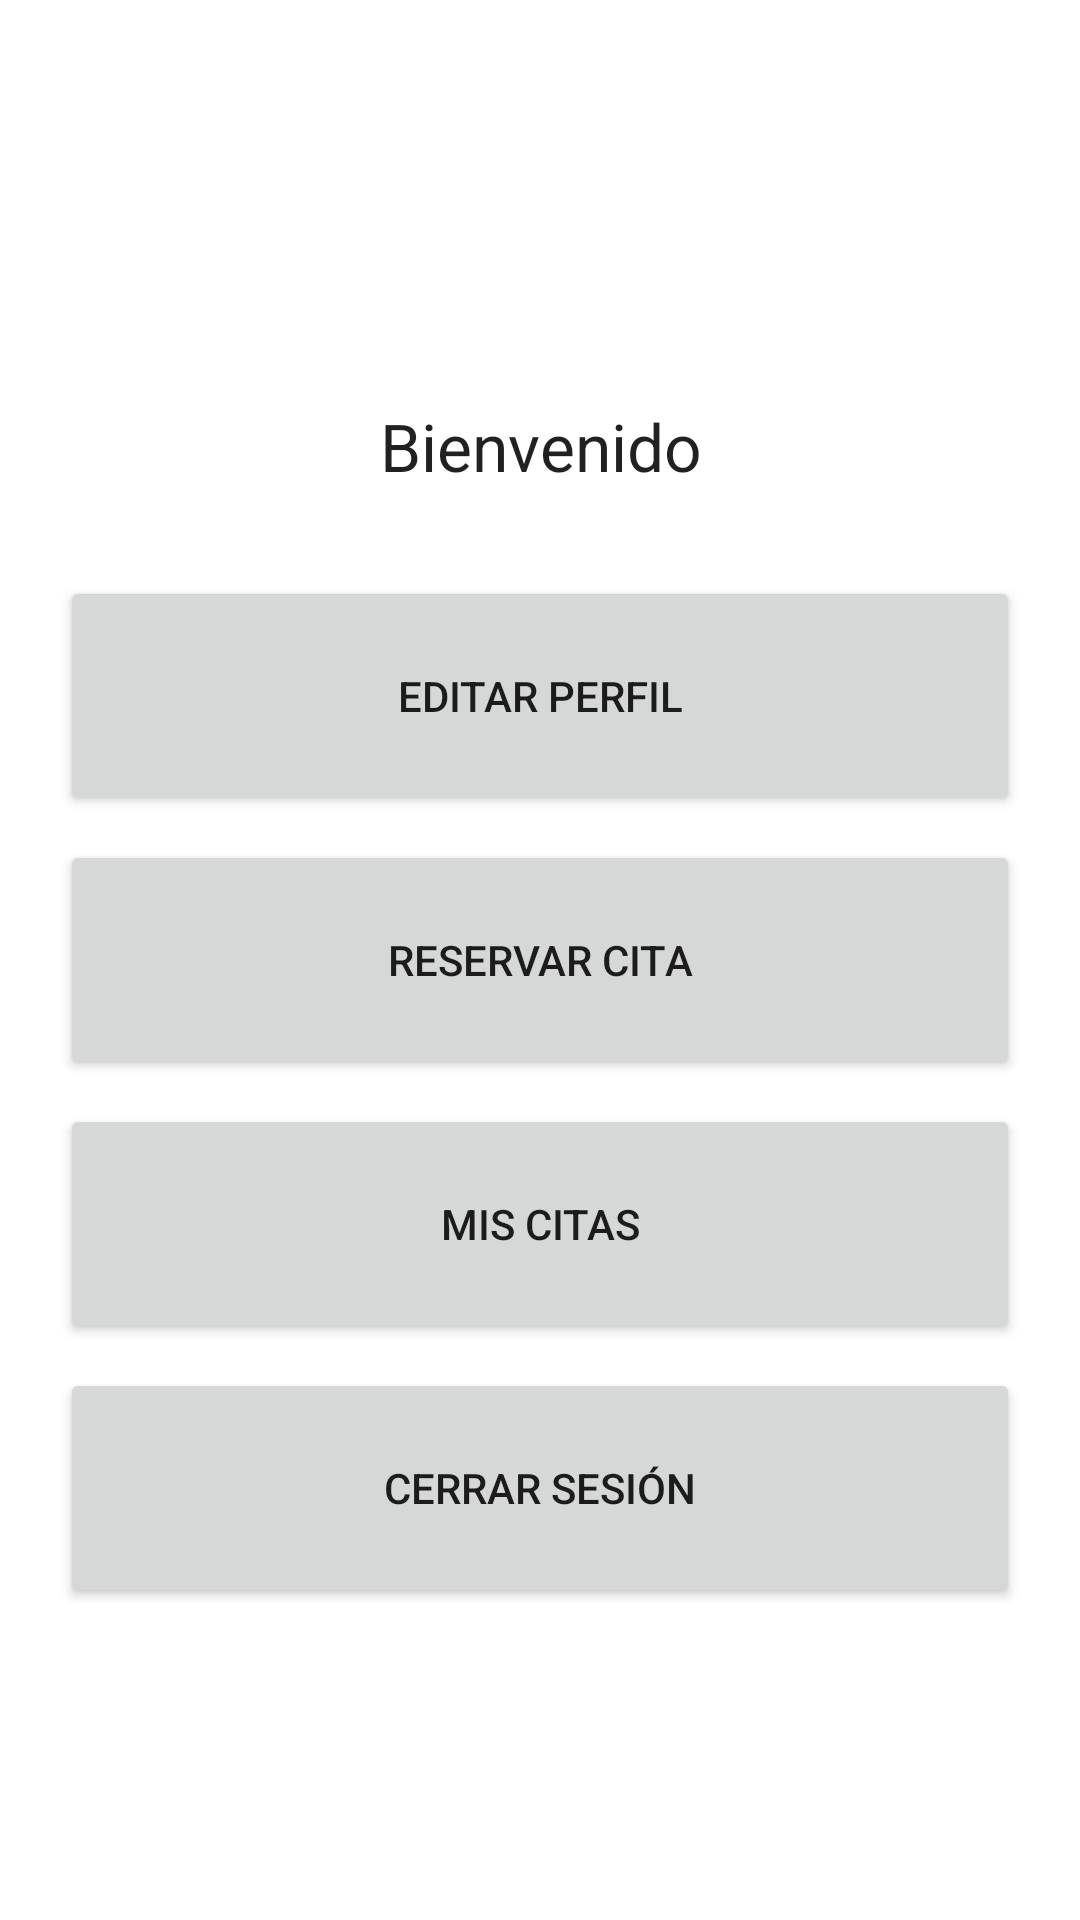

Write the Android layout XML for this screen, with the resource values it uses.
<!-- AndroidManifest.xml: application theme Theme.MyAppointments -->
<!-- res/layout/activity_menu.xml -->
<?xml version="1.0" encoding="utf-8"?>
<LinearLayout xmlns:app="http://schemas.android.com/apk/res-auto"
    xmlns:tools="http://schemas.android.com/tools"
    xmlns:android="http://schemas.android.com/apk/res/android"
    android:layout_width="match_parent"
    android:layout_height="match_parent"
    android:orientation="vertical"
    android:padding="20dp"
    android:gravity="center"
    tools:context=".ui.MenuActivity">

    <TextView
    android:layout_width="match_parent"
    android:layout_height="80dp"
    android:gravity="center_horizontal"
    android:paddingTop="30dp"
    android:textAppearance="@style/TextAppearance.AppCompat.Large"
    android:text="@string/label_welcome" />

    <Button
        android:id="@+id/btnProfile"
        android:onClick="editProfile"
        android:layout_width="match_parent"
        android:layout_marginTop="8dp"
        app:icon="@drawable/ic_face_24"
        style="@style/MenuButton"
        android:text="@string/btn_edit_profile" />

    <Button
            android:id="@+id/btnCreateAppointment"
            android:layout_width="match_parent"
            android:layout_marginTop="8dp"
            app:icon="@drawable/ic_add_circle"
            style="@style/MenuButton"
            android:text="@string/btn_create_appointment" />

    <Button android:id="@+id/btnMyAppointment"
            android:layout_width="match_parent"
            style="@style/MenuButton"
            android:layout_marginTop="8dp"
            app:icon="@drawable/ic_appointment"
            android:text="@string/btn_my_appointment" />

     <Button android:id="@+id/btnLogOut"
            android:layout_width="match_parent"
            style="@style/MenuButton"
            android:layout_marginTop="8dp"
            app:icon="@drawable/ic_power_off"
            android:text="@string/btn_log_out" />

</LinearLayout>
<!-- resources referenced by this layout -->
<resources>
  <!-- drawable ic_face_24 (drawable) -->
  <vector android:alpha="0.68" android:height="24dp"
      android:tint="#FFFFFF" android:viewportHeight="24"
      android:viewportWidth="24" android:width="24dp" xmlns:android="http://schemas.android.com/apk/res/android">
      <path android:fillColor="@android:color/white" android:pathData="M9,11.75c-0.69,0 -1.25,0.56 -1.25,1.25s0.56,1.25 1.25,1.25 1.25,-0.56 1.25,-1.25 -0.56,-1.25 -1.25,-1.25zM15,11.75c-0.69,0 -1.25,0.56 -1.25,1.25s0.56,1.25 1.25,1.25 1.25,-0.56 1.25,-1.25 -0.56,-1.25 -1.25,-1.25zM12,2C6.48,2 2,6.48 2,12s4.48,10 10,10 10,-4.48 10,-10S17.52,2 12,2zM12,20c-4.41,0 -8,-3.59 -8,-8 0,-0.29 0.02,-0.58 0.05,-0.86 2.36,-1.05 4.23,-2.98 5.21,-5.37C11.07,8.33 14.05,10 17.42,10c0.78,0 1.53,-0.09 2.25,-0.26 0.21,0.71 0.33,1.47 0.33,2.26 0,4.41 -3.59,8 -8,8z"/>
  </vector>
  <string name="btn_create_appointment">Reservar cita</string>
  <string name="btn_edit_profile">editar perfil</string>
  <string name="btn_log_out">Cerrar sesión</string>
  <string name="btn_my_appointment">Mis citas</string>
  <string name="label_welcome">Bienvenido</string>
  <style name="MenuButton">
        <item name="android:paddingStart">85dp</item>
          <item name="android:paddingEnd">85dp</item>
          <item name="android:layout_height">80dp</item>
      </style>
  <style name="Theme.MyAppointments" parent="Theme.MaterialComponents.DayNight.DarkActionBar">
          
          <item name="colorPrimary">@color/purple_500</item>
          <item name="colorPrimaryVariant">@color/purple_700</item>
          <item name="colorOnPrimary">@color/white</item>
          
          <item name="colorSecondary">@color/teal_200</item>
          <item name="colorSecondaryVariant">@color/teal_700</item>
          <item name="colorOnSecondary">@color/black</item>
          
          <item name="android:statusBarColor" tools:targetApi="l">?attr/colorPrimaryVariant</item>
          
      </style>
  <color name="purple_500">#5e72e4</color>
  <color name="purple_700">#172b4d</color>
  <color name="white">#FFFFFF</color>
  <color name="teal_200">#5e72e4</color>
  <color name="teal_700">#757575</color>
  <color name="black">#212121</color>
</resources>
